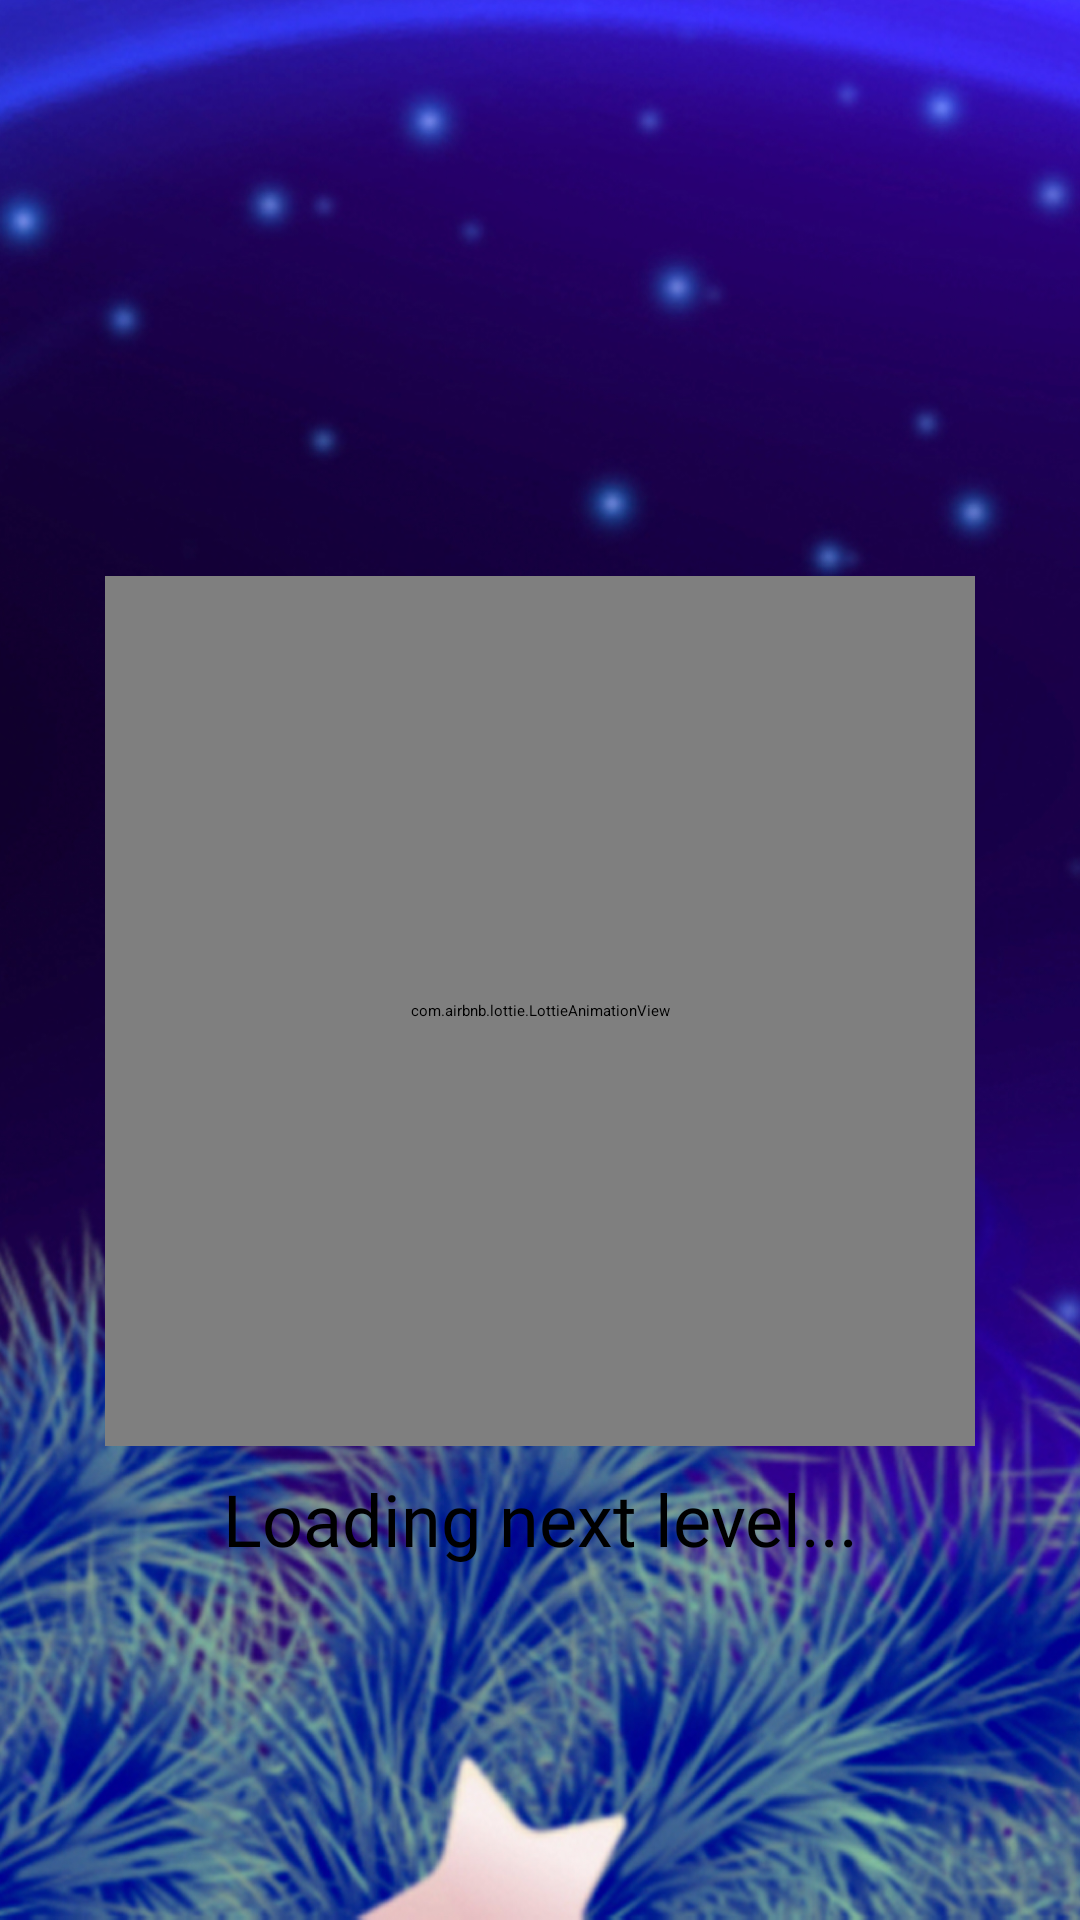

Layout XML and referenced resources for this Android screen:
<!-- AndroidManifest.xml: application theme Theme.SecretSanta -->
<!-- res/layout/fragment_reload.xml -->
<?xml version="1.0" encoding="utf-8"?>
<androidx.constraintlayout.widget.ConstraintLayout xmlns:android="http://schemas.android.com/apk/res/android"
    xmlns:tools="http://schemas.android.com/tools"
    android:layout_width="match_parent"
    android:layout_height="match_parent"
    xmlns:app="http://schemas.android.com/apk/res-auto"
    android:background="@drawable/bbbaaacfggg"
    tools:context=".ReloadFragment">

    <androidx.constraintlayout.widget.Guideline
        android:id="@+id/guideline_vert_30fgrtghy"
        app:layout_constraintGuide_percent="0.30"
        android:layout_width="wrap_content"
        android:layout_height="wrap_content"
        android:orientation="vertical" />


    <androidx.constraintlayout.widget.Guideline
        android:id="@+id/guideline_vert_20fgrthy"
        app:layout_constraintGuide_percent="0.20"
        android:layout_width="wrap_content"
        android:layout_height="wrap_content"
        android:orientation="vertical" />

    <androidx.constraintlayout.widget.Guideline
        android:id="@+id/guideline_vert_80gthyj"
        app:layout_constraintGuide_percent="0.80"
        android:layout_width="wrap_content"
        android:layout_height="wrap_content"
        android:orientation="vertical" />


    <androidx.constraintlayout.widget.Guideline
        android:id="@+id/guideline_vert_70fgtyh"
        app:layout_constraintGuide_percent="0.70"
        android:layout_width="wrap_content"
        android:layout_height="wrap_content"
        android:orientation="vertical" />

    <androidx.constraintlayout.widget.Guideline
        android:id="@+id/guideline_hor_50ftgyt"
        app:layout_constraintGuide_percent="0.50"
        android:layout_width="wrap_content"
        android:layout_height="wrap_content"
        android:orientation="horizontal" />

    <androidx.constraintlayout.widget.Guideline
        android:id="@+id/guideline_hor_95ftgyt"
        app:layout_constraintGuide_percent="0.95"
        android:layout_width="wrap_content"
        android:layout_height="wrap_content"
        android:orientation="horizontal" />


    <androidx.constraintlayout.widget.Guideline
        android:id="@+id/guideline_hor_40dfgthy"
        app:layout_constraintGuide_percent="0.40"
        android:layout_width="wrap_content"
        android:layout_height="wrap_content"
        android:orientation="horizontal" />

    <androidx.constraintlayout.widget.Guideline
        android:id="@+id/guideline_hor_30fgtghy"
        app:layout_constraintGuide_percent="0.30"
        android:layout_width="wrap_content"
        android:layout_height="wrap_content"
        android:orientation="horizontal" />


    <com.airbnb.lottie.LottieAnimationView
        android:id="@+id/lottie_anim_reload"
        app:layout_constraintDimensionRatio="1,2"
        app:layout_constraintEnd_toEndOf="parent"
        app:layout_constraintStart_toStartOf="parent"
        app:layout_constraintTop_toTopOf="@id/guideline_hor_30fgtghy"
        app:lottie_autoPlay="true"
        app:lottie_loop="true"
        app:lottie_rawRes="@raw/gttgtgt"
        android:layout_width="290dp"
        android:layout_height="290dp" />

    <com.google.android.material.textview.MaterialTextView
        android:id="@+id/tv_reload"
        app:layout_constraintEnd_toEndOf="parent"
        app:layout_constraintStart_toStartOf="parent"
        app:layout_constraintTop_toBottomOf="@id/lottie_anim_reload"
        android:layout_width="0dp"
        android:layout_height="wrap_content"
        android:layout_marginTop="8dp"
        android:fontFamily="@font/montserrat_black"
        android:gravity="center"
        android:text="Loading next level..."
        android:textColor="@color/black"
        android:textSize="24sp" />


</androidx.constraintlayout.widget.ConstraintLayout>
<!-- resources referenced by this layout -->
<resources>
  <color name="black">#FF000000</color>
  <!-- drawable bbbaaacfggg: jpg bitmap (drawable, 613928 bytes) -->
  <style name="Theme.SecretSanta" parent="Theme.MaterialComponents.DayNight.NoActionBar">
          
          <item name="colorPrimary">@color/purple_500</item>
          <item name="colorPrimaryVariant">@color/purple_700</item>
          <item name="colorOnPrimary">@color/white</item>
          
          <item name="colorSecondary">@color/teal_200</item>
          <item name="colorSecondaryVariant">@color/teal_700</item>
          <item name="colorOnSecondary">@color/black</item>
          
          <item name="android:statusBarColor" tools:targetApi="l">@color/black</item>
          
          <item name="android:windowAnimationStyle">@null</item>
          <item name="android:windowDisablePreview">true</item>
      </style>
  <color name="purple_500">#031657</color>
  <color name="purple_700">#FF3700B3</color>
  <color name="white">#FFFFFFFF</color>
  <color name="teal_200">#FF03DAC5</color>
  <color name="teal_700">#FF018786</color>
</resources>
